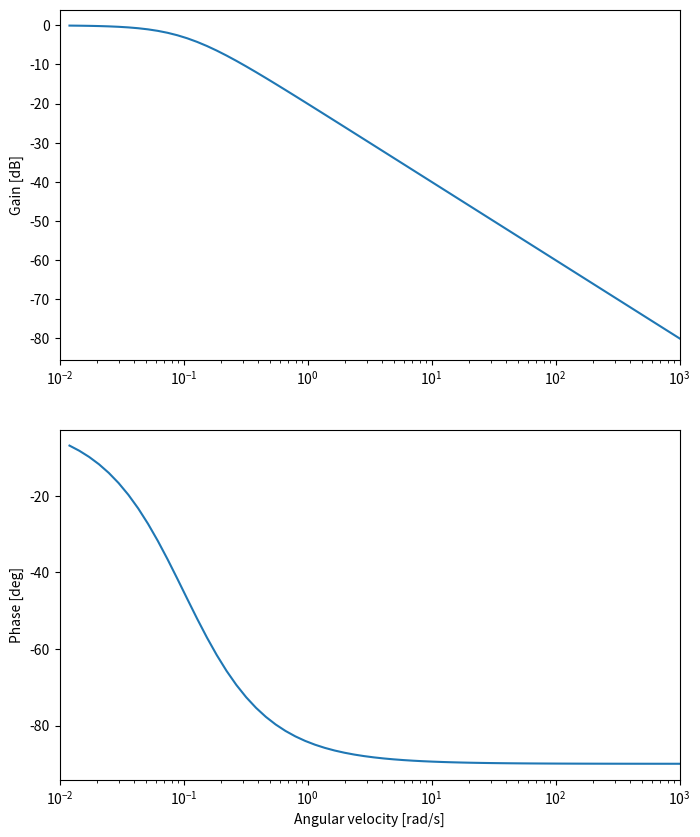

Here is the Python script that generated this plot:
from matplotlib import pyplot as plt
import math


def G(s):
    T = 10
    g = 1 / (T*s + 1)
    return g

def Decibels(g):
    return 20*math.log10(abs(g))

def Phase(g):
    return math.degrees( math.atan2(g.imag, g.real) )



def main():
    fig, (ax_gain, ax_phase) = plt.subplots(2, 1, figsize=(8, 10))
    
    ax_gain.set_xscale("log")
    ax_gain.set_ylabel("Gain [dB]")

    ax_phase.set_xscale("log")
    ax_phase.set_ylabel("Phase [deg]")
    ax_phase.set_xlabel("Angular velocity [rad/s]")


    x_min = 10 ** -2
    x_max = 10 ** 3

    ax_gain.set_xlim(x_min, x_max)
    ax_phase.set_xlim(x_min, x_max)


    omega = []
    r = 1.2
    tem = x_min
    while tem < x_max:
        tem *= r
        omega.append(tem)


    gain = [Decibels( G((1j)*i) ) for i in omega]
    ax_gain.plot(omega, gain)


    phase = [Phase( G(1j*i) ) for i in omega]
    ax_phase.plot(omega, phase)

    plt.show()


if __name__ == "__main__":
    main()
